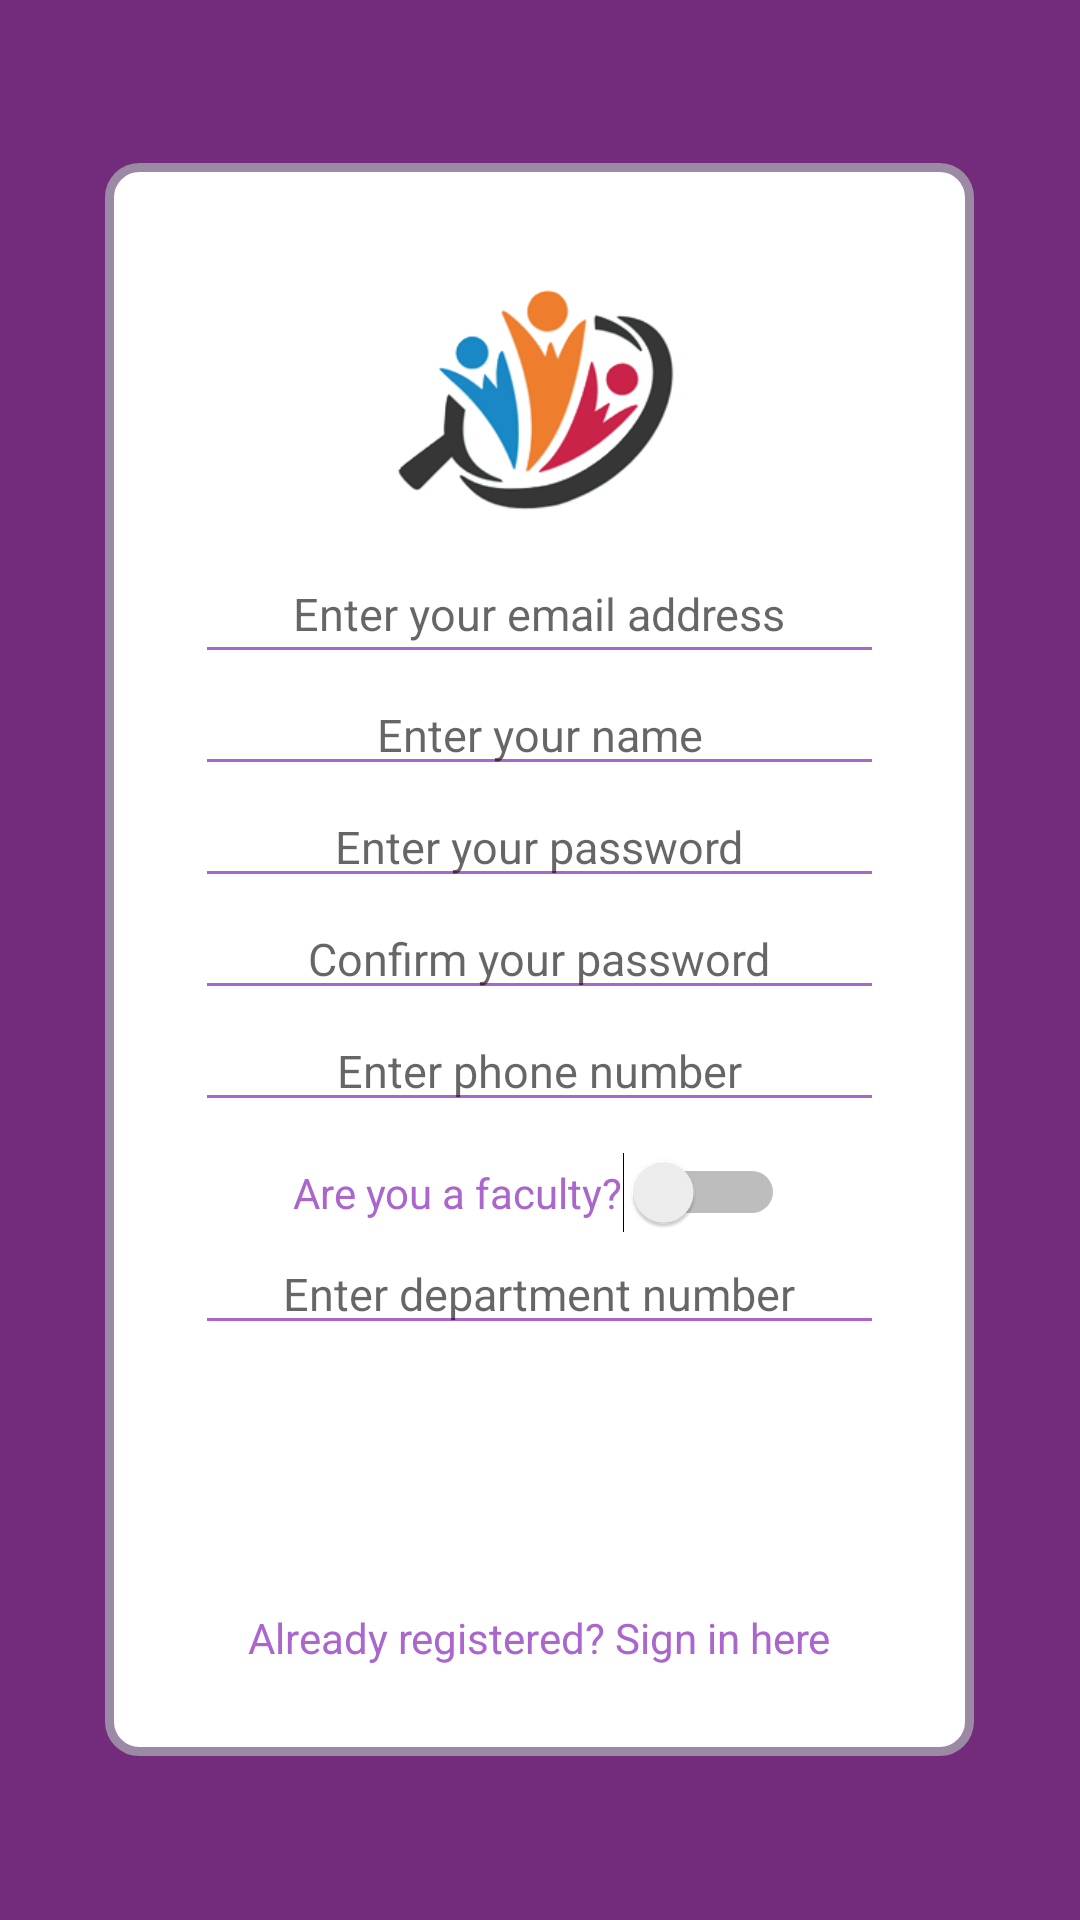

Write the Android layout XML for this screen, with the resource values it uses.
<!-- AndroidManifest.xml: application theme AppTheme -->
<!-- res/layout/activity_main.xml -->
<?xml version="1.0" encoding="utf-8"?>
<RelativeLayout
    xmlns:android="http://schemas.android.com/apk/res/android"
    xmlns:app="http://schemas.android.com/apk/res-auto"
    xmlns:tools="http://schemas.android.com/tools"
    android:layout_width="match_parent"
    android:layout_height="match_parent"
    tools:context=".MainActivity"
    android:background="@color/colorPrimary">

    <RelativeLayout
        android:layout_width="wrap_content"
        android:layout_height="wrap_content"
        android:padding="30dp"
        android:layout_centerInParent="true"
        android:background="@drawable/layout_bg">

        <ImageView
            android:id="@+id/logo"
            android:layout_width="100dp"
            android:layout_height="100dp"
            android:layout_alignParentTop="true"
            android:layout_centerHorizontal="true"
            app:srcCompat="@drawable/logo"
            />

        <EditText
            android:id="@+id/email"
            android:layout_width="wrap_content"
            android:layout_height="wrap_content"
            android:layout_centerHorizontal="true"
            android:layout_below="@id/logo"
            android:ems="13"
            android:textSize="15dp"
            android:gravity="center"
            android:padding="10dp"
            android:inputType="textEmailAddress"
            android:backgroundTint="@android:color/holo_purple"
            android:textCursorDrawable="@drawable/cursor"
            android:hint="Enter your email address"/>

        <EditText
            android:id="@+id/name"
            android:layout_width="wrap_content"
            android:layout_height="wrap_content"
            android:layout_centerHorizontal="true"
            android:layout_below="@id/email"
            android:ems="13"
            android:textSize="15dp"
            android:gravity="center"
            android:inputType="textPersonName"
            android:hint="Enter your name"
            android:textCursorDrawable="@drawable/cursor"
            android:backgroundTint="@android:color/holo_purple"/>

        <EditText
            android:id="@+id/password"
            android:layout_width="wrap_content"
            android:layout_height="wrap_content"
            android:layout_centerHorizontal="true"
            android:layout_below="@id/name"
            android:ems="13"
            android:textSize="15dp"
            android:gravity="center"
            android:inputType="textWebPassword"
            android:textCursorDrawable="@drawable/cursor"
            android:backgroundTint="@android:color/holo_purple"
            android:hint="Enter your password"/>

        <EditText
            android:id="@+id/cpassword"
            android:layout_width="wrap_content"
            android:layout_height="wrap_content"
            android:layout_centerHorizontal="true"
            android:layout_below="@id/password"
            android:ems="13"
            android:textSize="15dp"
            android:gravity="center"
            android:inputType="textWebPassword"
            android:hint="Confirm your password"
            android:textCursorDrawable="@drawable/cursor"
            android:backgroundTint="@android:color/holo_purple"/>


        <EditText
            android:id="@+id/phno"
            android:layout_width="wrap_content"
            android:layout_height="wrap_content"
            android:layout_centerHorizontal="true"
            android:layout_below="@id/cpassword"
            android:ems="13"
            android:textSize="15dp"
            android:maxLength="10"
            android:gravity="center"
            android:inputType="numberDecimal"
            android:textCursorDrawable="@drawable/cursor"
            android:backgroundTint="@android:color/holo_purple"
            android:hint="Enter phone number"/>

        <Switch
            android:id="@+id/switch2"
            android:layout_width="wrap_content"
            android:layout_height="wrap_content"
            android:layout_below="@id/phno"
            android:layout_centerHorizontal="true"
            android:layout_marginTop="10dp"
            android:text="Are you a faculty?"
            android:textColor="@android:color/holo_purple" />

        <EditText
            android:id="@+id/dno"
            android:layout_width="wrap_content"
            android:layout_height="wrap_content"
            android:layout_centerHorizontal="true"
            android:layout_below="@id/switch2"
            android:ems="13"
            android:textSize="15dp"
            android:maxLength="9"
            android:gravity="center"
            android:inputType="text"
            android:textCursorDrawable="@drawable/cursor"
            android:backgroundTint="@android:color/holo_purple"
            android:hint="Enter department number"/>

        <Button
            android:id="@+id/signup"
            android:layout_width="wrap_content"
            android:layout_height="wrap_content"
            android:layout_centerHorizontal="true"
            android:layout_below="@id/dno"
            android:layout_marginTop="15dp"
            android:text="Sign Up"
            android:shadowColor="@color/colorAccent"
            android:background="@drawable/shape"
            android:textColor="@color/colorWhite"/>

        <TextView
            android:id="@+id/signin"
            android:layout_width="wrap_content"
            android:layout_height="wrap_content"
            android:layout_below="@id/signup"
            android:layout_centerHorizontal="true"
            android:layout_marginTop="25dp"
            android:text="Already registered? Sign in here"
            android:textColor="@android:color/holo_purple"/>

        <ProgressBar
            android:id="@+id/progressBar"
            style="?android:attr/progressBarStyle"
            android:layout_width="wrap_content"
            android:layout_height="wrap_content"
            android:layout_above="@id/signin"
            android:layout_marginLeft="10dp"
            android:layout_toRightOf="@id/signup"
            android:indeterminateTint="@color/colorPrimary"
            android:visibility="invisible" />

    </RelativeLayout>

</RelativeLayout>
<!-- resources referenced by this layout -->
<resources>
  <color name="colorAccent">#e35f8f</color>
  <color name="colorPrimary">#732C7B</color>
  <color name="colorWhite">#FFFFFF</color>
  <!-- drawable cursor (drawable) -->
  <?xml version="1.0" encoding="utf-8"?>
  <shape xmlns:android="http://schemas.android.com/apk/res/android">
      <size android:width="3dp" />
      <solid android:color="@android:color/holo_purple"  />
  </shape>
  <!-- drawable layout_bg (drawable) -->
  <?xml version="1.0" encoding="utf-8"?>
  <shape xmlns:android="http://schemas.android.com/apk/res/android">
      <solid android:color="#ffffff "/>
      <stroke android:width="3dp"
          android:color="@color/colorAccentLight" />
      <corners android:radius="10dp"/>
      <margin android:left="50dp" android:top="50dp" android:right="50dp" android:bottom="50dp" />
  </shape>
  <!-- drawable logo: png bitmap (drawable, 31220 bytes) -->
  <style name="AppTheme" parent="Theme.AppCompat.Light.NoActionBar">
          
          <item name="colorPrimary">@color/colorPrimary</item>
          <item name="colorPrimaryDark">@color/colorPrimaryDark</item>
          <item name="colorAccent">@color/colorAccent</item>
          <item name="android:windowDisablePreview">true</item>
      </style>
  <color name="colorAccentLight">#9C8AA5</color>
  <color name="colorPrimaryDark">#421C52</color>
</resources>
